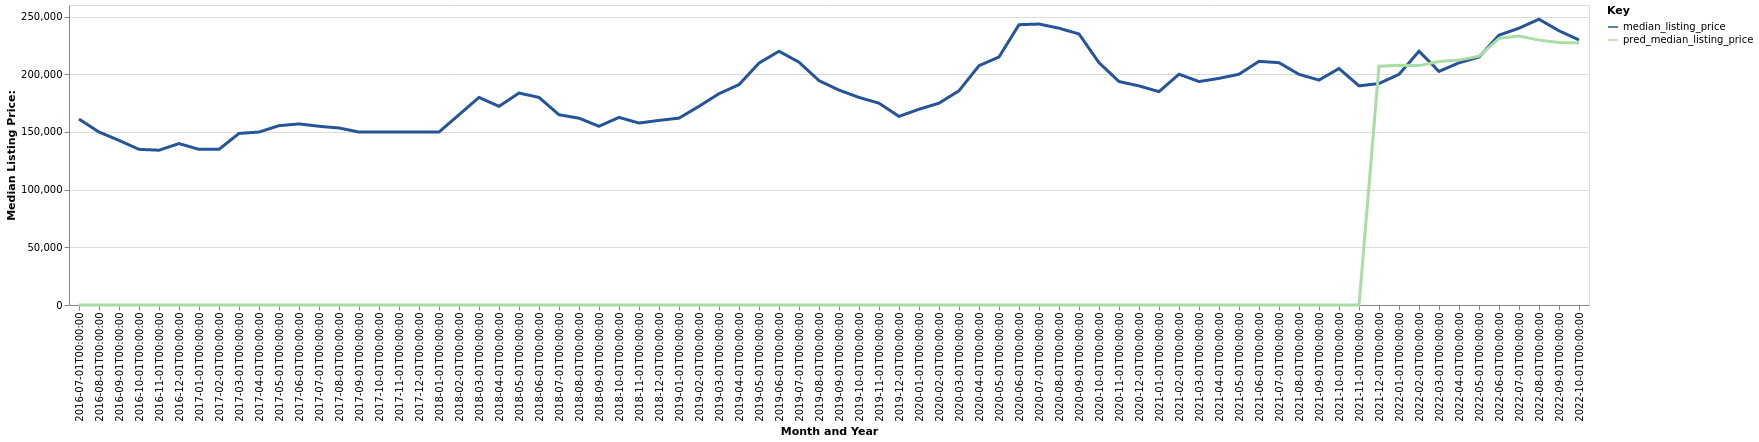

The table this chart was drawn from, first rows:
date, time_idx, median_listing_price, thirty_year_interest_rate_five, month, county_name, active_listing_count, pred_median_listing_price, month_year
2016-07-01, 0, 161150, 3.72, 7, Muskegon, MI, 382.0, 0, Jul-2016
2016-08-01, 1, 149900, 3.73, 8, Muskegon, MI, 409.0, 0, Aug-2016
2016-09-01, 2, 142675, 3.66, 9, Muskegon, MI, 430.0, 0, Sep-2016
2016-10-01, 3, 134900, 3.64, 10, Muskegon, MI, 420.0, 0, Oct-2016
2016-11-01, 4, 134150, 3.66, 11, Muskegon, MI, 370.0, 0, Nov-2016
2016-12-01, 5, 139900, 3.48, 12, Muskegon, MI, 324.0, 0, Dec-2016
2017-01-01, 6, 134900, 3.45, 1, Muskegon, MI, 286.0, 0, Jan-2017
2017-02-01, 7, 134900, 3.5, 2, Muskegon, MI, 289.0, 0, Feb-2017
2017-03-01, 8, 148700, 3.52, 3, Muskegon, MI, 316.0, 0, Mar-2017
2017-04-01, 9, 149900, 4.03, 4, Muskegon, MI, 347.0, 0, Apr-2017
2017-05-01, 10, 155425, 4.32, 5, Muskegon, MI, 450.0, 0, May-2017
2017-06-01, 11, 156950, 4.2, 6, Muskegon, MI, 564.0, 0, Jun-2017
2017-07-01, 12, 154900, 4.19, 7, Muskegon, MI, 584.0, 0, Jul-2017
2017-08-01, 13, 153400, 4.3, 8, Muskegon, MI, 610.0, 0, Aug-2017
2017-09-01, 14, 149900, 4.1, 9, Muskegon, MI, 603.0, 0, Sep-2017
2017-10-01, 15, 149900, 4.05, 10, Muskegon, MI, 600.0, 0, Oct-2017
2017-11-01, 16, 149900, 3.94, 11, Muskegon, MI, 539.0, 0, Nov-2017
2017-12-01, 17, 149900, 4.03, 12, Muskegon, MI, 475.0, 0, Dec-2017
2018-01-01, 18, 149900, 3.93, 1, Muskegon, MI, 439.0, 0, Jan-2018
2018-02-01, 19, 164900, 3.83, 2, Muskegon, MI, 395.0, 0, Feb-2018
2018-03-01, 20, 179900, 3.94, 3, Muskegon, MI, 360.0, 0, Mar-2018
2018-04-01, 21, 172175, 3.95, 4, Muskegon, MI, 374.0, 0, Apr-2018
2018-05-01, 22, 183675, 3.99, 5, Muskegon, MI, 395.0, 0, May-2018
2018-06-01, 23, 179900, 4.15, 6, Muskegon, MI, 438.0, 0, Jun-2018
2018-07-01, 24, 164900, 4.4, 7, Muskegon, MI, 494.0, 0, Jul-2018
2018-08-01, 25, 161900, 4.46, 8, Muskegon, MI, 531.0, 0, Aug-2018
2018-09-01, 26, 154900, 4.58, 9, Muskegon, MI, 556.0, 0, Sep-2018
2018-10-01, 27, 162600, 4.66, 10, Muskegon, MI, 573.0, 0, Oct-2018
2018-11-01, 28, 157700, 4.62, 11, Muskegon, MI, 533.0, 0, Nov-2018
2018-12-01, 29, 160000, 4.54, 12, Muskegon, MI, 489.0, 0, Dec-2018
2019-01-01, 30, 161950, 4.6, 1, Muskegon, MI, 452.0, 0, Jan-2019
2019-02-01, 31, 172200, 4.72, 2, Muskegon, MI, 412.0, 0, Feb-2019
2019-03-01, 32, 183121, 4.9, 3, Muskegon, MI, 387.0, 0, Mar-2019
2019-04-01, 33, 190975, 4.94, 4, Muskegon, MI, 366.0, 0, Apr-2019
2019-05-01, 34, 209675, 4.75, 5, Muskegon, MI, 351.0, 0, May-2019
2019-06-01, 35, 219900, 4.51, 6, Muskegon, MI, 370.0, 0, Jun-2019
2019-07-01, 36, 210450, 4.41, 7, Muskegon, MI, 411.0, 0, Jul-2019
2019-08-01, 37, 194445, 4.41, 8, Muskegon, MI, 467.0, 0, Aug-2019
2019-09-01, 38, 186264, 4.2, 9, Muskegon, MI, 514.0, 0, Sep-2019
2019-10-01, 39, 179900, 4.14, 10, Muskegon, MI, 546.0, 0, Oct-2019
2019-11-01, 40, 174900, 3.84, 11, Muskegon, MI, 520.0, 0, Nov-2019
2019-12-01, 41, 163450, 3.81, 12, Muskegon, MI, 478.0, 0, Dec-2019
2020-01-01, 42, 169675, 3.75, 1, Muskegon, MI, 415.0, 0, Jan-2020
2020-02-01, 43, 174900, 3.73, 2, Muskegon, MI, 414.0, 0, Feb-2020
2020-03-01, 44, 185675, 3.78, 3, Muskegon, MI, 407.0, 0, Mar-2020
2020-04-01, 45, 207400, 3.75, 4, Muskegon, MI, 362.0, 0, Apr-2020
2020-05-01, 46, 214950, 3.74, 5, Muskegon, MI, 359.0, 0, May-2020
2020-06-01, 47, 242925, 3.72, 6, Muskegon, MI, 309.0, 0, Jun-2020
2020-07-01, 48, 243500, 3.49, 7, Muskegon, MI, 309.0, 0, Jul-2020
2020-08-01, 49, 239900, 3.65, 8, Muskegon, MI, 300.0, 0, Aug-2020
2020-09-01, 50, 234900, 3.33, 9, Muskegon, MI, 283.0, 0, Sep-2020
2020-10-01, 51, 210000, 3.28, 10, Muskegon, MI, 305.0, 0, Oct-2020
2020-11-01, 52, 193675, 3.21, 11, Muskegon, MI, 278.0, 0, Nov-2020
2020-12-01, 53, 189900, 3.07, 12, Muskegon, MI, 221.0, 0, Dec-2020
2021-01-01, 54, 184900, 2.99, 1, Muskegon, MI, 181.0, 0, Jan-2021
2021-02-01, 55, 200000, 2.93, 2, Muskegon, MI, 132.0, 0, Feb-2021
2021-03-01, 56, 193650, 2.88, 3, Muskegon, MI, 142.0, 0, Mar-2021
2021-04-01, 57, 196400, 2.84, 4, Muskegon, MI, 133.0, 0, Apr-2021
2021-05-01, 58, 200000, 2.71, 5, Muskegon, MI, 154.0, 0, May-2021
2021-06-01, 59, 211175, 2.79, 6, Muskegon, MI, 185.0, 0, Jun-2021
... 16 more rows
